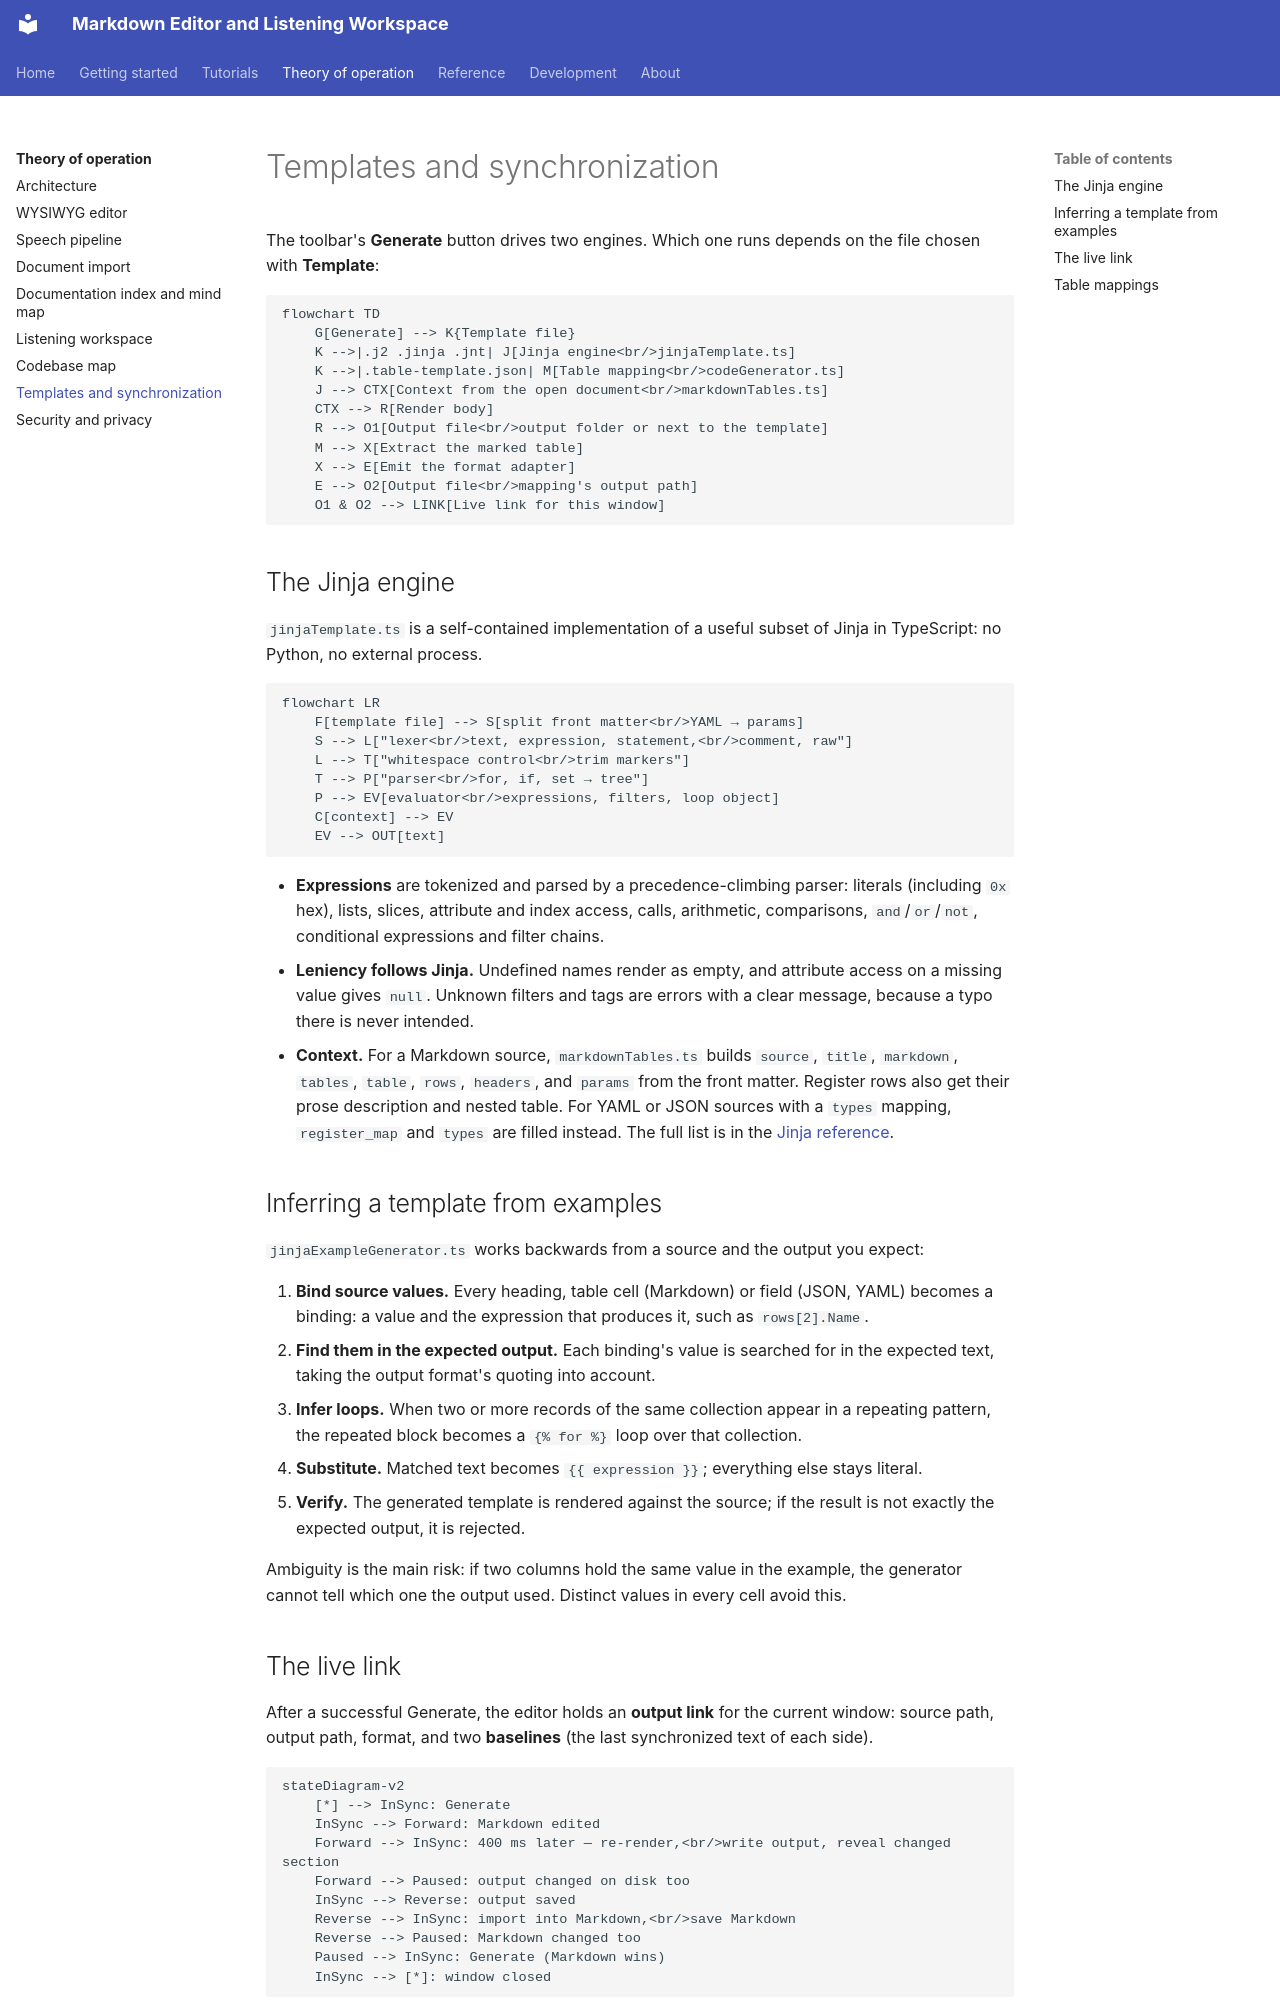

repository: xsession/vscode-markdown-wysiwyg · page: theory_of_operation/templates/index.html · generator: mkdocs

# Templates and synchronization

The toolbar's **Generate** button drives two engines. Which one runs depends
on the file chosen with **Template**:

```mermaid
flowchart TD
    G[Generate] --> K{Template file}
    K -->|.j2 .jinja .jnt| J[Jinja engine<br/>jinjaTemplate.ts]
    K -->|.table-template.json| M[Table mapping<br/>codeGenerator.ts]
    J --> CTX[Context from the open document<br/>markdownTables.ts]
    CTX --> R[Render body]
    R --> O1[Output file<br/>output folder or next to the template]
    M --> X[Extract the marked table]
    X --> E[Emit the format adapter]
    E --> O2[Output file<br/>mapping's output path]
    O1 & O2 --> LINK[Live link for this window]
```

## The Jinja engine

`jinjaTemplate.ts` is a self-contained implementation of a useful subset of
Jinja in TypeScript: no Python, no external process.

```mermaid
flowchart LR
    F[template file] --> S[split front matter<br/>YAML → params]
    S --> L["lexer<br/>text, expression, statement,<br/>comment, raw"]
    L --> T["whitespace control<br/>trim markers"]
    T --> P["parser<br/>for, if, set → tree"]
    P --> EV[evaluator<br/>expressions, filters, loop object]
    C[context] --> EV
    EV --> OUT[text]
```

- **Expressions** are tokenized and parsed by a precedence-climbing parser:
  literals (including `0x` hex), lists, slices, attribute and index access,
  calls, arithmetic, comparisons, `and`/`or`/`not`, conditional expressions
  and filter chains.
- **Leniency follows Jinja.** Undefined names render as empty, and attribute
  access on a missing value gives `null`. Unknown filters and tags are errors
  with a clear message, because a typo there is never intended.
- **Context.** For a Markdown source, `markdownTables.ts` builds `source`,
  `title`, `markdown`, `tables`, `table`, `rows`, `headers`, and `params` from
  the front matter. Register rows also get their prose description and nested
  table. For YAML or JSON sources with a `types` mapping, `register_map` and
  `types` are filled instead. The full list is in the
  [Jinja reference](../reference/jinja.md).

## Inferring a template from examples

`jinjaExampleGenerator.ts` works backwards from a source and the output you
expect:

1. **Bind source values.** Every heading, table cell (Markdown) or field (JSON,
   YAML) becomes a binding: a value and the expression that produces it, such
   as `rows[2].Name`.
2. **Find them in the expected output.** Each binding's value is searched for
   in the expected text, taking the output format's quoting into account.
3. **Infer loops.** When two or more records of the same collection appear in
   a repeating pattern, the repeated block becomes a `{% for %}` loop over that
   collection.
4. **Substitute.** Matched text becomes `{{ expression }}`; everything else
   stays literal.
5. **Verify.** The generated template is rendered against the source; if the
   result is not exactly the expected output, it is rejected.

Ambiguity is the main risk: if two columns hold the same value in the
example, the generator cannot tell which one the output used. Distinct values
in every cell avoid this.
